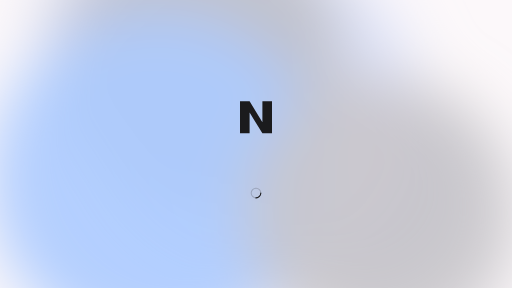
t = 0.00 s
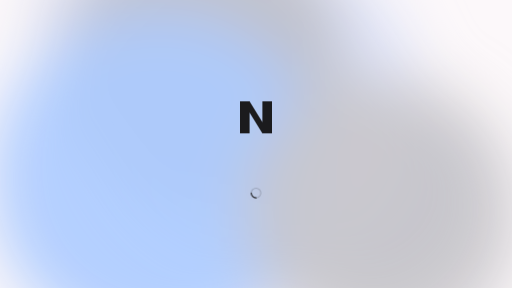
t = 2.25 s
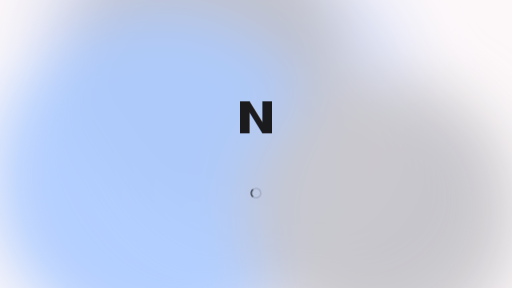
t = 3.38 s
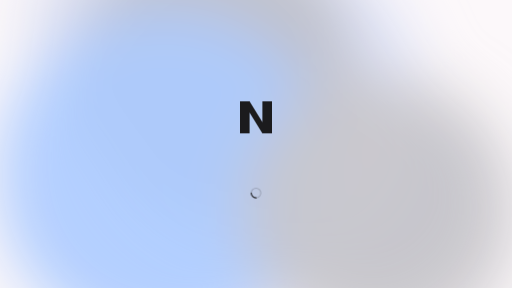
t = 5.25 s
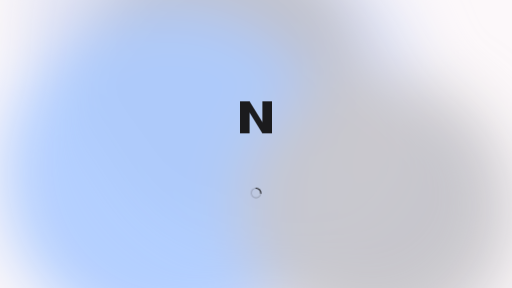
t = 6.75 s
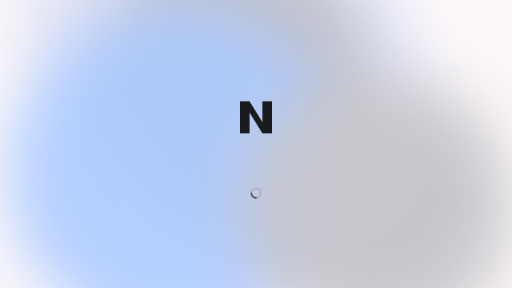
t = 8.25 s

The animated SVG that drew these frames (rendered in a browser with its animation timeline set to each time). Animation: 7 SMIL elements (animateTransform=7); frames cover the first 8.25 s, repeats indefinitely.

<svg xmlns="http://www.w3.org/2000/svg" viewBox="0 0 1920 1080" width="1920" height="1080" preserveAspectRatio="xMidYMid slice"><defs><filter id="b" x="-50%" y="-50%" width="200%" height="200%"><feGaussianBlur stdDeviation="110"/></filter></defs><rect width="1920" height="1080" fill="#FCF8FA"/><g filter="url(#b)"><circle cx="1375.9" cy="699.7" r="393.1" fill="#ABB8D1" fill-opacity="0.9"><animateTransform attributeName="transform" type="translate" values="0 0;16.1 0.3;0 0" dur="18s" repeatCount="indefinite" calcMode="spline" keyTimes="0;0.5;1" keySplines="0.45 0 0.55 1;0.45 0 0.55 1"/></circle><circle cx="719.8" cy="162.1" r="589.6" fill="#DEE2F2" fill-opacity="0.9"><animateTransform attributeName="transform" type="translate" values="0 0;-42.6 -90.3;0 0" dur="21s" repeatCount="indefinite" calcMode="spline" keyTimes="0;0.5;1" keySplines="0.45 0 0.55 1;0.45 0 0.55 1"/></circle><circle cx="945.2" cy="432.5" r="635.4" fill="#DBE2F9" fill-opacity="0.9"><animateTransform attributeName="transform" type="translate" values="0 0;5.9 -68.5;0 0" dur="24s" repeatCount="indefinite" calcMode="spline" keyTimes="0;0.5;1" keySplines="0.45 0 0.55 1;0.45 0 0.55 1"/></circle><circle cx="752.4" cy="231.1" r="539.4" fill="#BFBFC8" fill-opacity="0.9"><animateTransform attributeName="transform" type="translate" values="0 0;167.3 98.5;0 0" dur="27s" repeatCount="indefinite" calcMode="spline" keyTimes="0;0.5;1" keySplines="0.45 0 0.55 1;0.45 0 0.55 1"/></circle><circle cx="587.5" cy="674" r="630.5" fill="#ACCBFF" fill-opacity="0.9"><animateTransform attributeName="transform" type="translate" values="0 0;119.2 -45;0 0" dur="30s" repeatCount="indefinite" calcMode="spline" keyTimes="0;0.5;1" keySplines="0.45 0 0.55 1;0.45 0 0.55 1"/></circle><circle cx="1429.7" cy="802.8" r="511.2" fill="#C9C7CB" fill-opacity="0.9"><animateTransform attributeName="transform" type="translate" values="0 0;-38.3 -39.2;0 0" dur="33s" repeatCount="indefinite" calcMode="spline" keyTimes="0;0.5;1" keySplines="0.45 0 0.55 1;0.45 0 0.55 1"/></circle></g><g transform="translate(810 290) scale(3)"><path d="M30 70V30h12l16 26V30h12v40H58L42 44v26z" fill="#1B1B1D"/></g><g transform="translate(936 700)" color="#1B1B1D"><circle cx="24" cy="24" r="18" fill="none" stroke="currentColor" stroke-opacity=".2" stroke-width="4"/><circle cx="24" cy="24" r="18" fill="none" stroke="currentColor" stroke-width="4" stroke-linecap="round" stroke-dasharray="28 86"><animateTransform attributeName="transform" type="rotate" from="0 24 24" to="360 24 24" dur="1s" repeatCount="indefinite"/></circle></g></svg>
